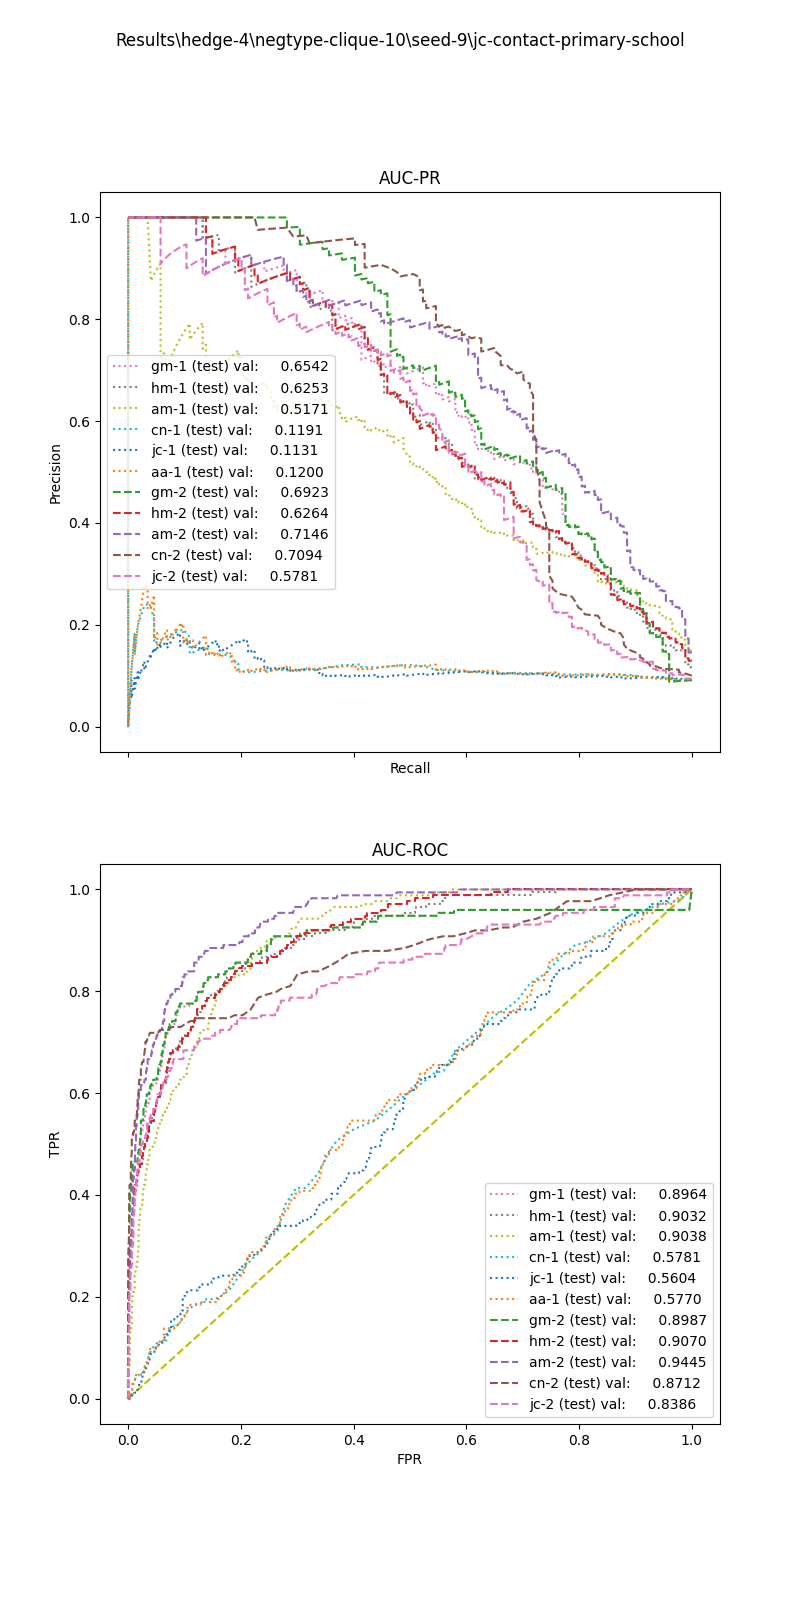

Values plotted in this chart, from the file beside it:
, input_dim1, pred_dim1, input_dim2, pred_dim2, input_dim3, pred_dim3, label
0, 6.71, 0.0, 0.0, 0.0, , , 1.0
1, 5.132, 0.0, 0.1667, 0.0, , , 1.0
2, 11.85, 0.0, 0.02857, 0.0, , , 1.0
3, 7.747, 0.0, 0.1429, 0.0, , , 1.0
4, 17.53, 0.0, 0.04348, 0.0, , , 1.0
5, 6.239, 0.0, 0.06667, 0.0, , , 1.0
6, 12.36, 0.0, 0.0, 0.0, , , 1.0
7, 7.129, 0.0, 0.0, 0.0, , , 1.0
8, 8.153, 0.0, 0.0, 0.0, , , 1.0
9, 6.697, 0.0, 0.3333, 1.0, , , 1.0
10, 12.73, 0.0, 0.1538, 0.0, , , 1.0
11, 9.966, 0.0, 0.0, 0.0, , , 1.0
12, 7.875, 0.0, 0.02778, 0.0, , , 1.0
13, 11.54, 0.0, 0.04545, 0.0, , , 1.0
14, 10.08, 0.0, 0.0, 0.0, , , 1.0
15, 8.848, 0.0, 0.0303, 0.0, , , 1.0
16, 12.4, 0.0, 0.0, 0.0, , , 1.0
17, 10.6, 0.0, 0.0, 0.0, , , 1.0
18, 18.86, 0.0, 0.0, 0.0, , , 1.0
19, 8.695, 0.0, 0.1333, 0.0, , , 1.0
20, 8.739, 0.0, 0.1429, 0.0, , , 1.0
21, 18.01, 0.0, 0.07143, 0.0, , , 1.0
22, 10.07, 0.0, 0.1333, 0.0, , , 1.0
23, 7.7, 0.0, 0.0, 0.0, , , 1.0
24, 7.666, 0.0, 0.04, 0.0, , , 1.0
25, 11.43, 0.0, 0.0, 0.0, , , 1.0
26, 18.13, 0.0, 0.0, 0.0, , , 1.0
27, 5.833, 0.0, 0.1111, 0.0, , , 1.0
28, 6.112, 0.0, 0.0, 0.0, , , 1.0
29, 14.15, 0.0, 0.125, 0.0, , , 1.0
30, 6.097, 0.0, 0.0, 0.0, , , 1.0
31, 12.78, 0.0, 0.1818, 0.0, , , 1.0
32, 9.352, 0.0, 0.1429, 0.0, , , 1.0
33, 9.427, 0.0, 0.0, 0.0, , , 1.0
34, 5.341, 0.0, 0.1429, 0.0, , , 1.0
35, 14.76, 0.0, 0.0, 0.0, , , 1.0
36, 10.93, 0.0, 0.0, 0.0, , , 1.0
37, 10.57, 0.0, 0.0, 0.0, , , 1.0
38, 6.195, 0.0, 0.06667, 0.0, , , 1.0
39, 12.48, 0.0, 0.0, 0.0, , , 1.0
40, 11.8, 0.0, 0.02703, 0.0, , , 1.0
41, 10.01, 0.0, 0.06667, 0.0, , , 1.0
42, 11.81, 0.0, 0.125, 0.0, , , 1.0
43, 11.9, 0.0, 0.04348, 0.0, , , 1.0
44, 9.934, 0.0, 0.05263, 0.0, , , 1.0
45, 5.388, 0.0, 0.06667, 0.0, , , 1.0
46, 10.75, 0.0, 0.08696, 0.0, , , 1.0
47, 11.32, 0.0, 0.04, 0.0, , , 1.0
48, 18.21, 0.0, 0.125, 0.0, , , 1.0
49, 7.868, 0.0, 0.03125, 0.0, , , 1.0
50, 11.14, 0.0, 0.2, 0.0, , , 1.0
51, 11.18, 0.0, 0.03448, 0.0, , , 1.0
52, 6.714, 0.0, 0.09091, 0.0, , , 1.0
53, 7.757, 0.0, 0.06667, 0.0, , , 1.0
54, 16.14, 0.0, 0.04, 0.0, , , 1.0
55, 7.006, 0.0, 0.03448, 0.0, , , 1.0
56, 16.49, 0.0, 0.06061, 0.0, , , 1.0
57, 15.7, 0.0, 0.4, 1.0, , , 1.0
58, 14.32, 0.0, 0.1667, 0.0, , , 1.0
59, 15.37, 0.0, 0.04762, 0.0, , , 1.0
... 1,849 more rows
